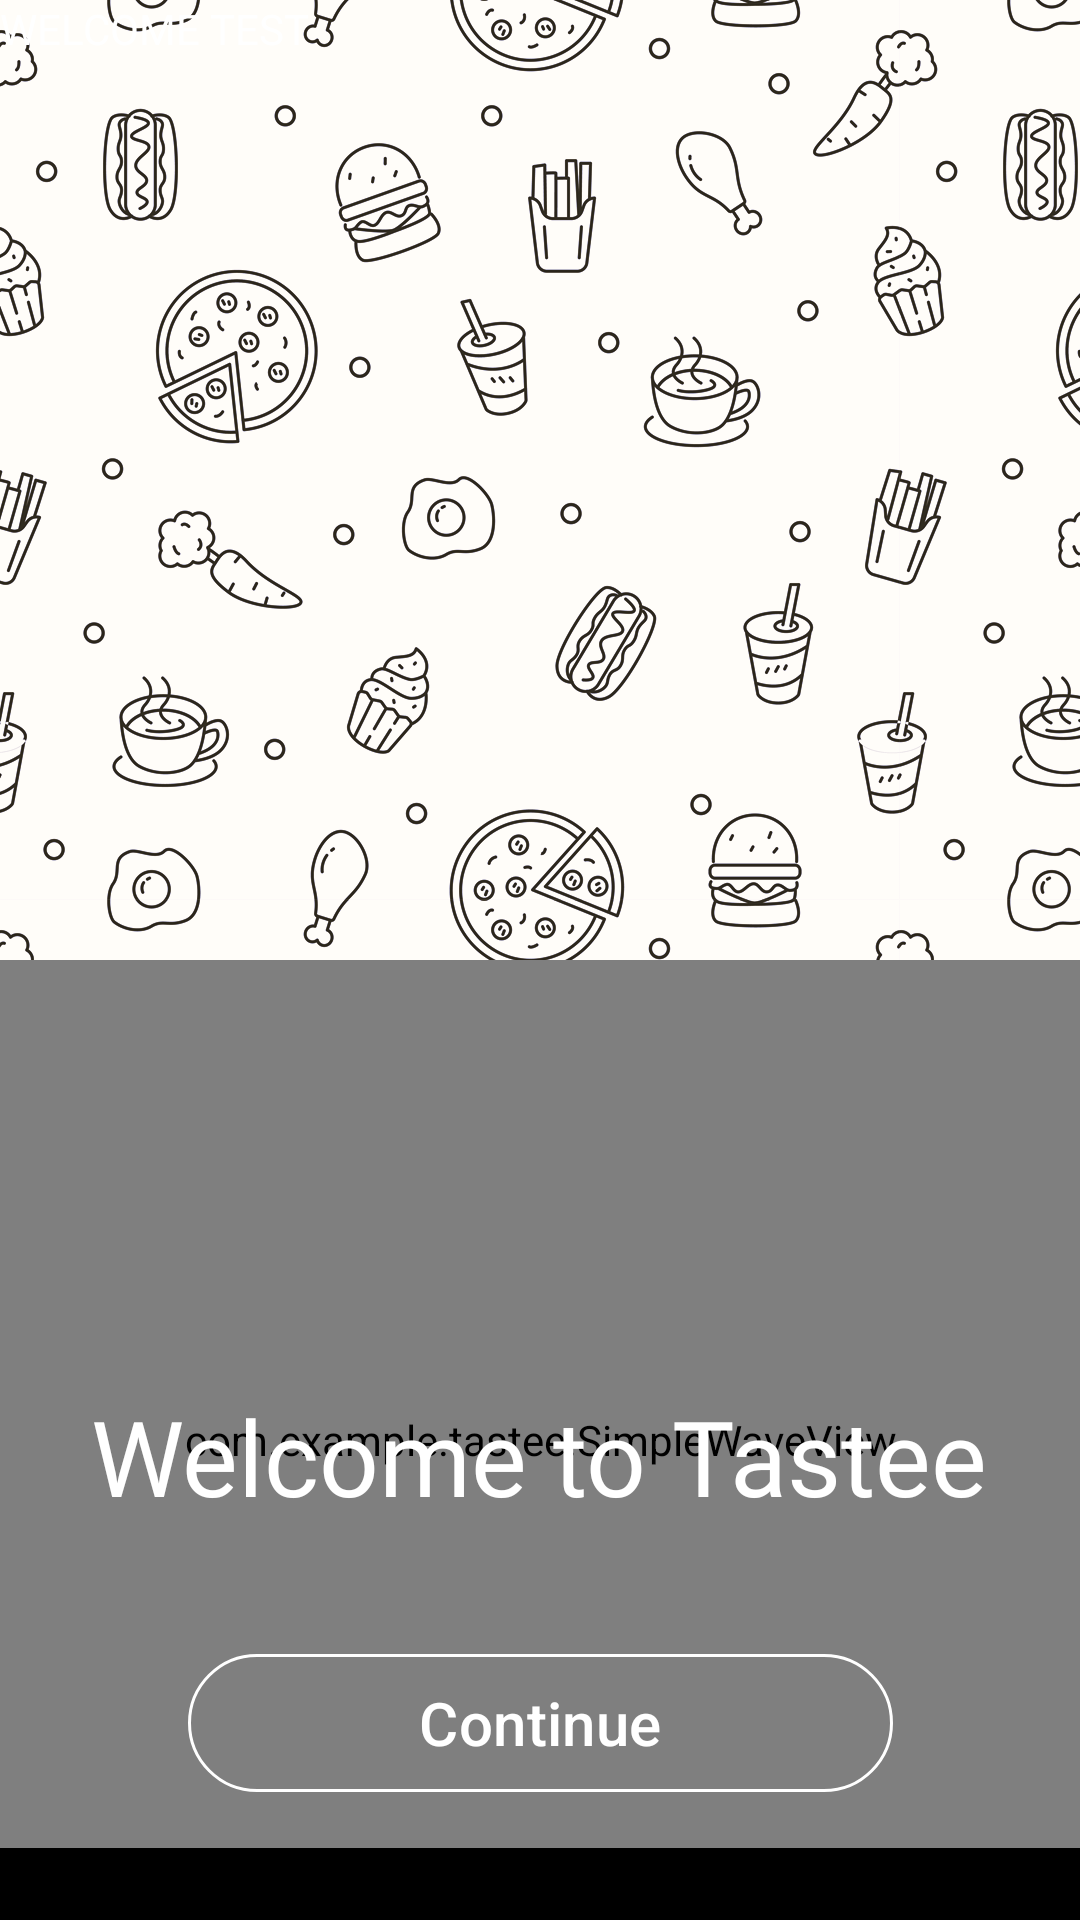

Produce the Android XML layout that renders to this screen, including the resource entries it uses.
<!-- AndroidManifest.xml: application theme Theme.Tastee -->
<!-- res/layout/activity_welcome.xml -->
<?xml version="1.0" encoding="utf-8"?>
<androidx.constraintlayout.widget.ConstraintLayout xmlns:android="http://schemas.android.com/apk/res/android"
    xmlns:app="http://schemas.android.com/apk/res-auto"
    xmlns:tools="http://schemas.android.com/tools"
    android:id="@+id/main"
    android:layout_width="match_parent"
    android:layout_height="match_parent"
    tools:context=".WelcomeActivity"
    android:background="@drawable/background_repeat">

    <TextView
        android:layout_width="wrap_content"
        android:layout_height="wrap_content"
        android:text="WELCOME TEST"
        android:textColor="#FFFFFF"
        android:layout_gravity="center"
        tools:ignore="MissingConstraints" />

    <androidx.constraintlayout.widget.Guideline
        android:id="@+id/guideline"
        android:layout_width="wrap_content"
        android:layout_height="wrap_content"
        android:orientation="horizontal"
        app:layout_constraintGuide_percent="0.5"/>

    <com.example.tastee.SimpleWaveView
        android:id="@+id/wave"
        android:layout_width="0dp"
        android:layout_height="0dp"
        app:layout_constraintBottom_toBottomOf="parent"
        app:layout_constraintEnd_toEndOf="parent"
        app:layout_constraintHorizontal_bias="0.0"
        app:layout_constraintStart_toStartOf="parent"
        app:layout_constraintTop_toTopOf="@id/guideline"
        app:layout_constraintVertical_bias="1.0" />

    <TextView
        android:id="@+id/welcomeTextView"
        android:layout_width="wrap_content"
        android:layout_height="wrap_content"
        android:fontFamily="@font/sora_light"
        android:text="Welcome to Tastee"
        android:textColor="@color/white"
        android:textSize="35dp"
        app:layout_constraintBottom_toBottomOf="@+id/wave"
        app:layout_constraintEnd_toEndOf="parent"
        app:layout_constraintHorizontal_bias="0.493"
        app:layout_constraintStart_toStartOf="parent"
        app:layout_constraintTop_toTopOf="@+id/guideline"
        app:layout_constraintVertical_bias="0.52" />

    <com.google.android.material.button.MaterialButton
        android:id="@+id/continueButton"
        android:layout_width="235dp"
        android:layout_height="54dp"
        android:textColor="@android:color/white"
        android:backgroundTint="@android:color/transparent"
        app:strokeColor="@color/white"
        app:strokeWidth="1dp"
        android:textSize="20dp"
        app:cornerRadius="24dp"
        android:text="Continue"
        app:layout_constraintBottom_toBottomOf="parent"
        app:layout_constraintEnd_toEndOf="parent"
        app:layout_constraintStart_toStartOf="parent"
        app:layout_constraintTop_toBottomOf="@+id/welcomeTextView" />

    <View
        android:layout_width="0dp"
        android:layout_height="24dp"
        android:background="@color/black"
        app:layout_constraintBottom_toBottomOf="parent"
        app:layout_constraintEnd_toEndOf="parent"
        app:layout_constraintStart_toStartOf="parent" />

</androidx.constraintlayout.widget.ConstraintLayout>
<!-- resources referenced by this layout -->
<resources>
  <color name="black">#FF000000</color>
  <color name="white">#FFFFFFFF</color>
  <!-- drawable background_repeat (drawable) -->
  <?xml version="1.0" encoding="utf-8"?>
  <bitmap xmlns:android="http://schemas.android.com/apk/res/android"
      android:src="@drawable/food_background"
      android:tileModeX="repeat"
      android:tileModeY="repeat"
      android:gravity="fill"
      android:antialias="true"
      android:dither="true" />
  <style name="Theme.Tastee" parent="Base.Theme.Tastee" />
  <!-- drawable food_background: png bitmap (drawable-nodpi, 264563 bytes) -->
  <style name="Base.Theme.Tastee" parent="Theme.Material3.DayNight.NoActionBar">
  
          <item name="android:statusBarColor">@color/darkgrey</item>
          <item name="android:windowLightStatusBar">false</item>
  
          <item name="android:navigationBarColor">@color/black</item>
          <item name="android:windowTranslucentNavigation">false</item>
          <item name="android:enforceNavigationBarContrast" tools:targetApi="q">false</item>
      </style>
  <color name="darkgrey">#141414</color>
</resources>
